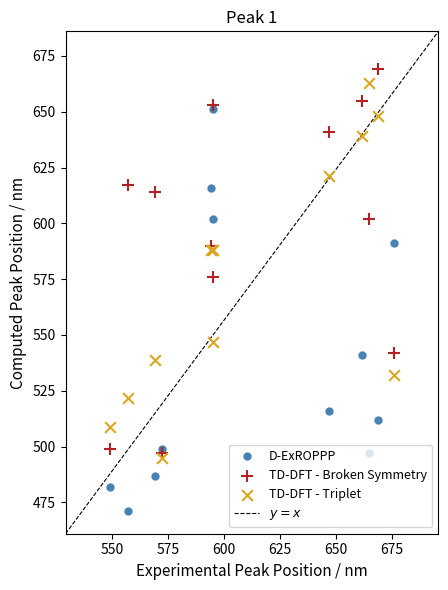
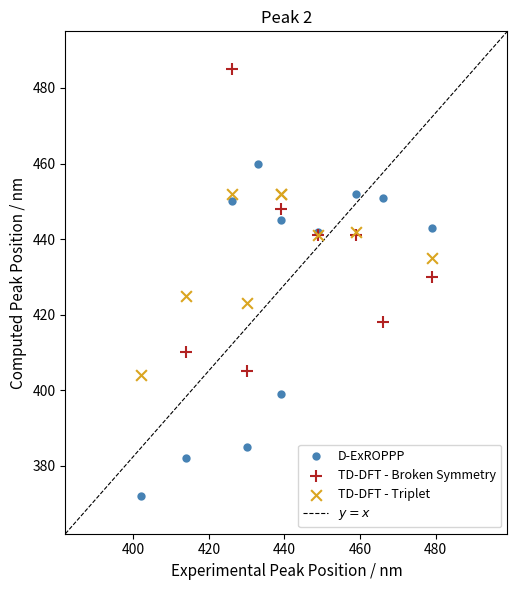
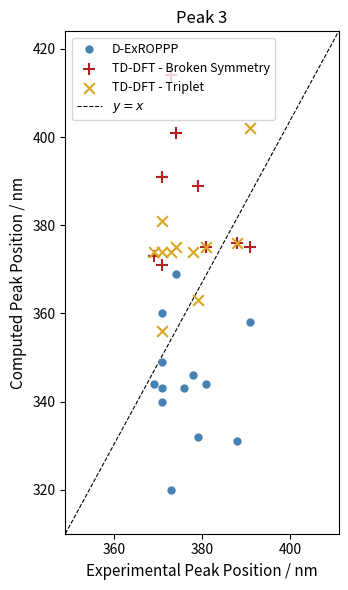

These figures' Python source, in order:
import matplotlib.pyplot as plt
import numpy as np


# (experimental, exroppp, tddft_bs, tddft_t)
# None = Absent or N/A

peak1 = [
    (595, 651, 653, 547),   # TTM-TTM
    (557, 471, 617, 522),   # TTM-Ph-TTM (para)
    (572, 499, 497, 495),   # TTM-Ph-TTM (meta)
    (676, 591, 542, 532),   # DTA
    (647, 516, 641, 621),   # 5-7-ICzTTM2
    (662, 541, 655, 639),   # 5-8-ICzTTM2
    (669, 512, 669, 648),   # 5-11-ICzTTM2
    (595, 602, 576, 588),   # pseudo-o-PCP-TTM2
    (594, 616, 590, 588),   # pseudo-p-PCP-TTM2
    (569, 487, 614, 539),   # PyBTM-Ph-PyBTM
    (549, 482, 499, 509),   # PyBTM-Hex-PyBTM
    (665, 497, 602, 663),   # PCz-(PyBTM)2
]

peak2 = [
    (426, 450, 485, 452),   # TTM-TTM
    (430, 385, 405, 423),   # TTM-Ph-TTM (para)
    (402, 372, None, 404),  # TTM-Ph-TTM (meta)
    (466, 451, 418, None),  # DTA
    (449, 442, 441, 441),   # 5-7-ICzTTM2
    (459, 452, 441, 442),   # 5-8-ICzTTM2
    (439, 445, 448, 452),   # pseudo-o-PCP-TTM2
    (439, 399, None, 452),  # pseudo-p-PCP-TTM2
    (414, 382, 410, 425),   # PyBTM-Ph-PyBTM
    (479, 443, 430, 435),   # PCz-(PyBTM)2
    (433, 460, None, None), # THDBA-(PyBTM)2
]

peak3 = [
    (373, 320, 414, 374),   # TTM-TTM
    (369, 344, 373, 374),   # TTM-Ph-TTM (para)
    (378, 346, None, 374),  # TTM-Ph-TTM (meta)
    (391, 358, 375, 402),   # DTA
    (388, 331, 376, 376),   # 5-7-ICzTTM2
    (379, 332, 389, 363),   # 5-8-ICzTTM2
    (381, 344, 375, 375),   # 5-11-ICzTTM2
    (371, 360, 391, 374),   # pseudo-o-PCP-TTM2
    (374, 369, 401, 375),   # pseudo-p-PCP-TTM2
    (371, 343, 391, 356),   # PyBTM-Ph-PyBTM
    (371, 349, 371, 381),   # PyBTM-Hex-PyBTM
    (376, 343, None, None), # PCz-(PyBTM)2
    (371, 340, None, None), # THDBA-(PyBTM)2
]

methods = ['D-ExROPPP', 'TD-DFT - Broken Symmetry', 'TD-DFT - Triplet']
markers  = ['.',         '+',           'x'          ]
colors   = ['steelblue', 'firebrick',   'goldenrod'  ]
sizes  = [80,           80,             60            ]
col_idx  = [1,           2,             3            ]  # indices into each data row


def make_scatter(data, title, filename):
    fig, ax = plt.subplots(figsize=(6, 6))

    all_vals = []

    for method, marker, color, size, ci in zip(methods, markers, colors, sizes, col_idx):
        exp_vals, calc_vals = [], []
        for row in data:
            exp = row[0]        # experimental is first numeric column
            calc = row[ci]
            if exp is not None and calc is not None:
                exp_vals.append(exp)
                calc_vals.append(calc)
                all_vals.extend([exp, calc])

        ax.scatter(exp_vals, calc_vals,
                   marker=marker, color=color, s=size, linewidths=1.5,
                   label=method, zorder=5)


    # y = x line
    if all_vals:
        exp_min = min(exp_vals) - 20
        exp_max = max(exp_vals) + 20
        lim_min = min(all_vals) - 10
        lim_max = max(all_vals) + 10
        ax.plot([exp_min, exp_max], [lim_min, lim_max],
                'k--', linewidth=0.8, label='$y = x$')
        ax.set_xlim(exp_min, exp_max)
        ax.set_ylim(lim_min, lim_max)

    ax.set_xlabel('Experimental Peak Position / nm', fontsize=11)
    ax.set_ylabel('Computed Peak Position / nm', fontsize=11)
    ax.set_title(title, fontsize=12)
    ax.legend(fontsize=9)
    ax.set_aspect('equal')

    plt.tight_layout()
    plt.savefig(filename, dpi=200)
    plt.show()
    print(f"Saved {filename}")

def extract(data):
    return [(row[0], row[1], row[2], row[3]) for row in data]


def rmse(data, col):
    errors = []
    for row in data:
        exp, calc = row[0], row[col]
        if exp is not None and calc is not None:
            errors.append((calc - exp) ** 2)
    return np.sqrt(np.mean(errors))

make_scatter(extract(peak1), 'Peak 1', 'peak1_scatter.png')
make_scatter(extract(peak2), 'Peak 2', 'peak2_scatter.png')
make_scatter(extract(peak3), 'Peak 3', 'peak3_scatter.png')


peak1 = [
    (595, 651, 653, 547),   # TTM-TTM
    (557, 471, 617, 522),   # TTM-Ph-TTM (para)
    (572, 499, 497, 495),   # TTM-Ph-TTM (meta)
    (676, 591, 542, 532),   # DTA
    (647, 516, 641, 621),   # 5-7-ICzTTM2
    (662, 541, 655, 639),   # 5-8-ICzTTM2
    (669, 512, 669, 648),   # 5-11-ICzTTM2
    (595, 602, 576, 588),   # pseudo-o-PCP-TTM2
    (594, 616, 590, 588),   # pseudo-p-PCP-TTM2
    (569, 487, 614, 539),   # PyBTM-Ph-PyBTM
    (549, 482, 499, 509),   # PyBTM-Hex-PyBTM
    (665, 497, 602, 663),   # PCz-(PyBTM)2
]

peak2 = [
    (426, 450, 485, 452),   # TTM-TTM
    (430, 385, 405, 423),   # TTM-Ph-TTM (para)
    (402, 372, None, 404),  # TTM-Ph-TTM (meta)
    (466, 451, 418, None),  # DTA
    (449, 442, 441, 441),   # 5-7-ICzTTM2
    (459, 452, 441, 442),   # 5-8-ICzTTM2
    (439, 445, 448, 452),   # pseudo-o-PCP-TTM2
    (439, 399, None, 452),  # pseudo-p-PCP-TTM2
    (414, 382, 410, 425),   # PyBTM-Ph-PyBTM
    (479, 443, 430, 435),   # PCz-(PyBTM)2
    (433, 460, None, None), # THDBA-(PyBTM)2
]

peak3 = [
    (373, 320, 414, 374),   # TTM-TTM
    (369, 344, 373, 374),   # TTM-Ph-TTM (para)
    (378, 346, None, 374),  # TTM-Ph-TTM (meta)
    (391, 358, 375, 402),   # DTA
    (388, 331, 376, 376),   # 5-7-ICzTTM2
    (379, 332, 389, 363),   # 5-8-ICzTTM2
    (381, 344, 375, 375),   # 5-11-ICzTTM2
    (371, 360, 391, 374),   # pseudo-o-PCP-TTM2
    (374, 369, 401, 375),   # pseudo-p-PCP-TTM2
    (371, 343, 391, 356),   # PyBTM-Ph-PyBTM
    (371, 349, 371, 381),   # PyBTM-Hex-PyBTM
    (376, 343, None, None), # PCz-(PyBTM)2
    (371, 340, None, None), # THDBA-(PyBTM)2
]



print(f"{'Method':<15} {'Peak 1':>10} {'Peak 2':>10} {'Peak 3':>10}")
print("-" * 48)
for method, col in zip(methods, [1, 2, 3]):
    r1 = rmse(peak1, col)
    r2 = rmse(peak2, col)
    r3 = rmse(peak3, col)
    print(f"{method:<15} {r1:>10.1f} {r2:>10.1f} {r3:>10.1f}")


peak1 = [
    (595, 651, 653, 547),   # TTM-TTM
    (557, 471, 617, 522),   # TTM-Ph-TTM (para)
    (572, 499, 497, 495),   # TTM-Ph-TTM (meta)
    (676, 591, 542, 532),   # DTA
    (647, 516, 641, 621),   # 5-7-ICzTTM2
    (662, 541, 655, 639),   # 5-8-ICzTTM2
    (669, 512, 669, 648),   # 5-11-ICzTTM2
    (595, 602, 576, 588),   # pseudo-o-PCP-TTM2
    (594, 616, 590, 588),   # pseudo-p-PCP-TTM2
    (569, 487, 614, 539),   # PyBTM-Ph-PyBTM
    (549, 482, 499, 509),   # PyBTM-Hex-PyBTM
    (665, 497, 602, 663),   # PCz-(PyBTM)2
]

peak2 = [
    (426, 450, 485, 452),   # TTM-TTM
    (430, 385, 405, 423),   # TTM-Ph-TTM (para)
    (402, 372, None, 404),  # TTM-Ph-TTM (meta)
    (466, 451, 418, 0),  # DTA
    (449, 442, 441, 441),   # 5-7-ICzTTM2
    (459, 452, 441, 442),   # 5-8-ICzTTM2
    (439, 445, 448, 452),   # pseudo-o-PCP-TTM2
    (439, 399, 0, 452),  # pseudo-p-PCP-TTM2
    (414, 382, 410, 425),   # PyBTM-Ph-PyBTM
    (479, 443, 430, 435),   # PCz-(PyBTM)2
    (433, 460, None, None), # THDBA-(PyBTM)2
]

peak3 = [
    (373, 320, 414, 374),   # TTM-TTM
    (369, 344, 373, 374),   # TTM-Ph-TTM (para)
    (378, 346, None, 374),  # TTM-Ph-TTM (meta)
    (391, 358, 375, 402),   # DTA
    (388, 331, 376, 376),   # 5-7-ICzTTM2
    (379, 332, 389, 363),   # 5-8-ICzTTM2
    (381, 344, 375, 375),   # 5-11-ICzTTM2
    (371, 360, 391, 374),   # pseudo-o-PCP-TTM2
    (374, 369, 401, 375),   # pseudo-p-PCP-TTM2
    (371, 343, 391, 356),   # PyBTM-Ph-PyBTM
    (371, 349, 371, 381),   # PyBTM-Hex-PyBTM
    (376, 343, 0, 0), # PCz-(PyBTM)2
    (371, 340, None, None), # THDBA-(PyBTM)2
]

print(f"{'Penalised Method':<15} {'Peak 1':>10} {'Peak 2':>10} {'Peak 3':>10}")
print("-" * 48)
for method, col in zip(methods, [1, 2, 3]):
    r1 = rmse(peak1, col)
    r2 = rmse(peak2, col)
    r3 = rmse(peak3, col)
    print(f"{method:<15} {r1:>10.1f} {r2:>10.1f} {r3:>10.1f}")
